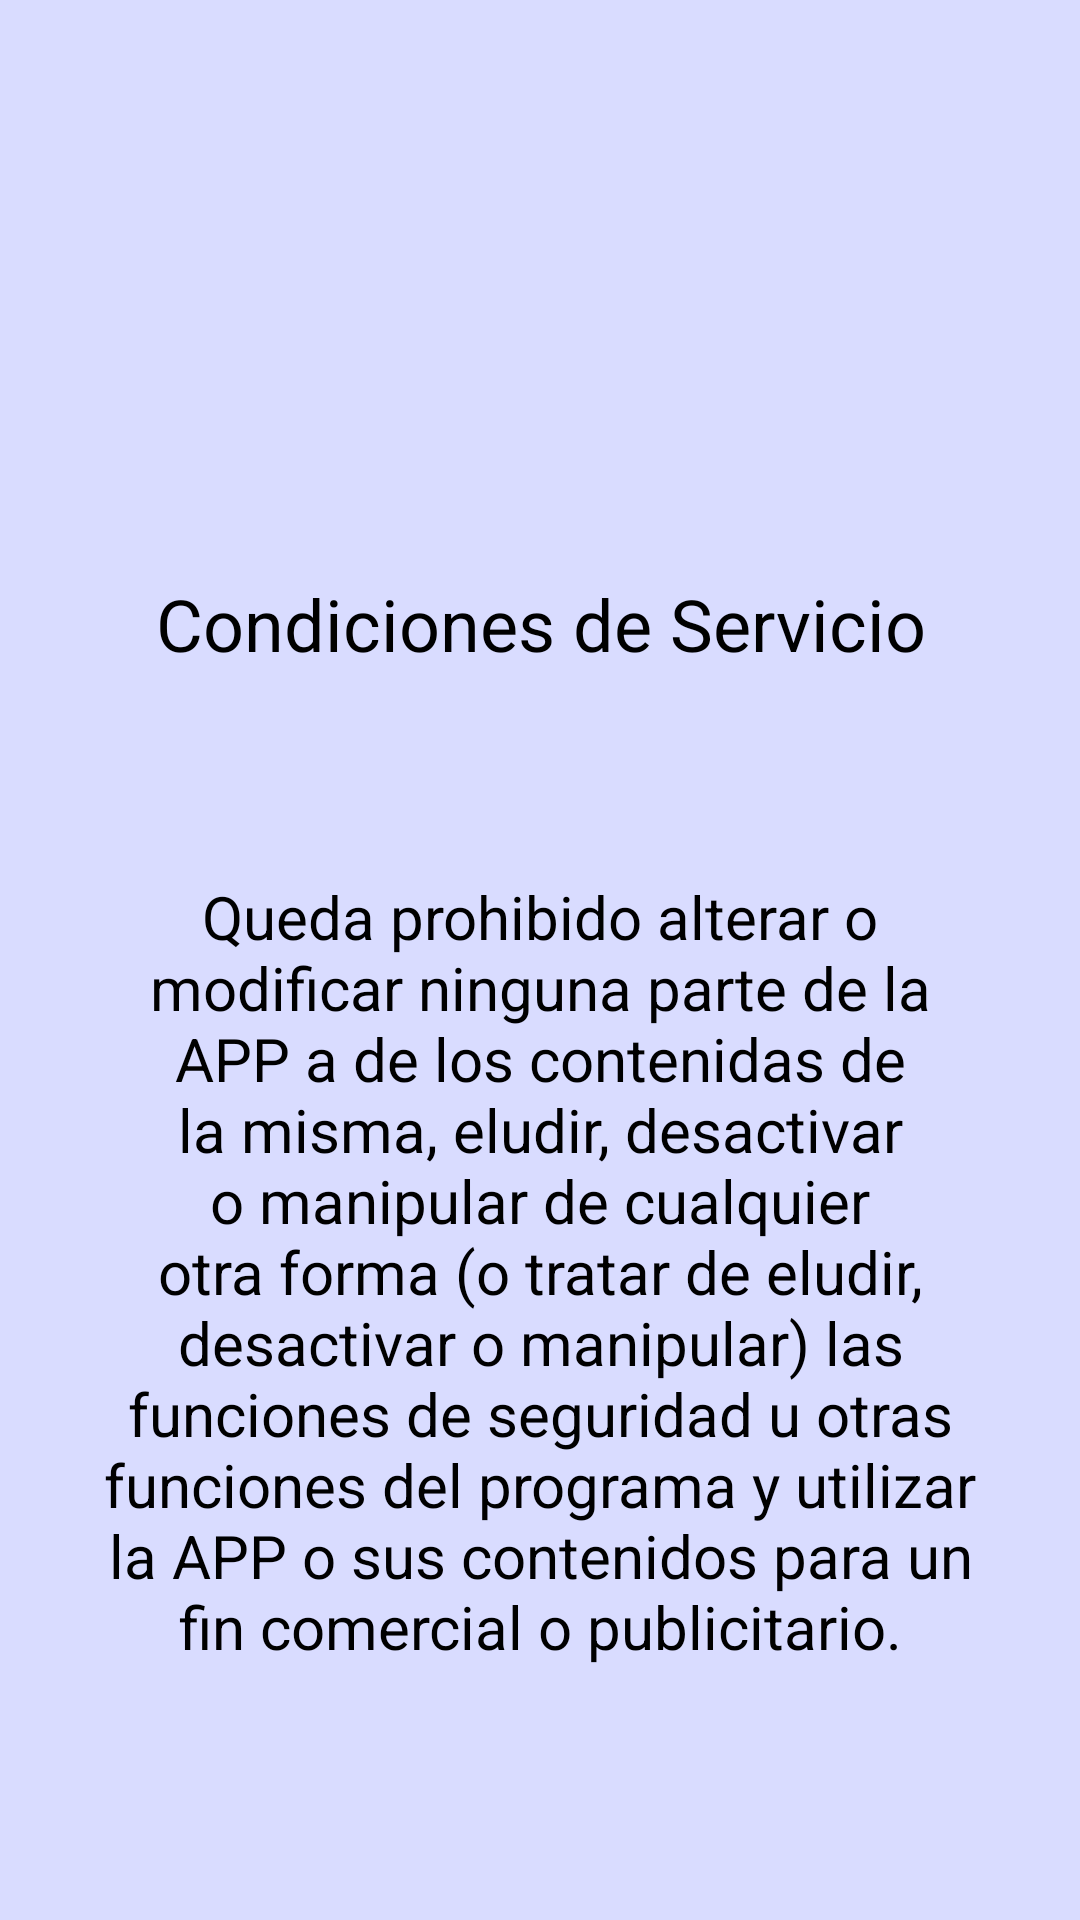

The Android layout XML behind this screen, and the referenced resources:
<!-- AndroidManifest.xml: application theme Theme.polidriving -->
<!-- res/layout/fragmento_lateral_servicios.xml -->
<?xml version="1.0" encoding="utf-8"?>
<androidx.constraintlayout.widget.ConstraintLayout xmlns:android="http://schemas.android.com/apk/res/android"
    xmlns:app="http://schemas.android.com/apk/res-auto"
    xmlns:tools="http://schemas.android.com/tools"
    android:id="@+id/contenedorServicios"
    android:layout_width="match_parent"
    android:layout_height="match_parent"
    android:background="@drawable/imagen_fondo"
    android:paddingLeft="@dimen/activity_horizontal_margin"
    android:paddingTop="@dimen/activity_vertical_margin"
    android:paddingRight="@dimen/activity_horizontal_margin"
    android:paddingBottom="@dimen/activity_vertical_margin"
    tools:context=".clases.menu.FragmentosCondicionesServicios"
    tools:ignore="ExtraText">

    <ImageView
        android:id="@+id/imagenServiciosUser"
        android:layout_width="150dp"
        android:layout_height="150dp"
        android:layout_marginStart="10dp"
        android:layout_marginTop="10dp"
        android:layout_marginEnd="10dp"
        android:layout_marginBottom="10dp"
        android:contentDescription="TODO"
        android:foreground="@drawable/servicios"
        app:layout_constraintBottom_toTopOf="@+id/txtServiciosUser"
        app:layout_constraintEnd_toEndOf="parent"
        app:layout_constraintHorizontal_bias="0.497"
        app:layout_constraintStart_toStartOf="parent"
        app:layout_constraintTop_toTopOf="parent"
        app:layout_constraintVertical_bias="0.981"
        tools:ignore="ContentDescription,HardcodedText" />

    <TextView
        android:id="@+id/txtServiciosUser"
        android:layout_width="match_parent"
        android:layout_height="wrap_content"
        android:layout_marginStart="10dp"
        android:layout_marginEnd="10dp"
        android:layout_marginBottom="50dp"
        android:gravity="center"
        android:text="@string/condiciones"
        android:textColor="@color/color_negro"
        android:textSize="24sp"
        android:visibility="visible"
        app:layout_constraintBottom_toTopOf="@+id/txtInformacionCondiciones"
        app:layout_constraintEnd_toEndOf="parent"
        app:layout_constraintHorizontal_bias="1.0"
        app:layout_constraintStart_toStartOf="parent"
        tools:ignore="HardcodedText,TextContrastCheck,VisualLintLongText"
        tools:visibility="visible" />

    <TextView
        android:id="@+id/txtInformacionCondiciones"
        android:layout_width="300dp"
        android:layout_height="300dp"
        android:layout_marginStart="10dp"
        android:layout_marginEnd="10dp"
        android:layout_marginBottom="50dp"
        android:gravity="center"
        android:text="@string/condiciones_servicios_informacion"
        android:textColor="@color/color_negro"
        android:textSize="20sp"
        app:layout_constraintBottom_toBottomOf="parent"
        app:layout_constraintEnd_toEndOf="parent"
        app:layout_constraintHorizontal_bias="0.493"
        app:layout_constraintStart_toStartOf="parent"
        tools:ignore="TextContrastCheck,TextSizeCheck" />
</androidx.constraintlayout.widget.ConstraintLayout>
<!-- resources referenced by this layout -->
<resources>
  <color name="color_negro">#FF000000</color>
  <dimen name="activity_horizontal_margin">16dp</dimen>
  <dimen name="activity_vertical_margin">16dp</dimen>
  <!-- drawable imagen_fondo: jpg bitmap (drawable, 5676 bytes) -->
  <string name="condiciones">Condiciones de Servicio</string>
  <string name="condiciones_servicios_informacion">Queda prohibido alterar o modificar ninguna parte de la APP a de los contenidas de la misma, eludir, desactivar o manipular de cualquier otra forma (o tratar de eludir, desactivar o manipular) las funciones de seguridad u otras funciones del programa y utilizar la APP o sus contenidos para un fin comercial o publicitario.</string>
  <style name="Theme.polidriving" parent="Theme.MaterialComponents.DayNight.DarkActionBar">
          <item name="colorSecondaryVariant">@color/color_gradiente_lateral_dos</item>
          <item name="colorSecondary">@color/color_gradiente_lateral_uno</item>
          <item name="android:statusBarColor">?attr/colorPrimaryVariant</item>
          <item name="colorPrimaryVariant">@color/color_principal_noche</item>
          <item name="android:textColorHint">@color/color_hint</item>
          <item name="colorPrimary">@color/color_principal_dia</item>
          <item name="colorOnSecondary">@color/color_negro</item>
          <item name="colorOnPrimary">@color/color_blanco</item>
      </style>
  <color name="color_gradiente_lateral_dos">#FF2C74A0</color>
  <color name="color_gradiente_lateral_uno">#FFDE9B6F</color>
  <color name="color_principal_noche">#FF8487B1</color>
  <color name="color_hint">#FF808080</color>
  <color name="color_principal_dia">#FF6C8EEB</color>
  <color name="color_blanco">#FFFFFFFF</color>
</resources>
